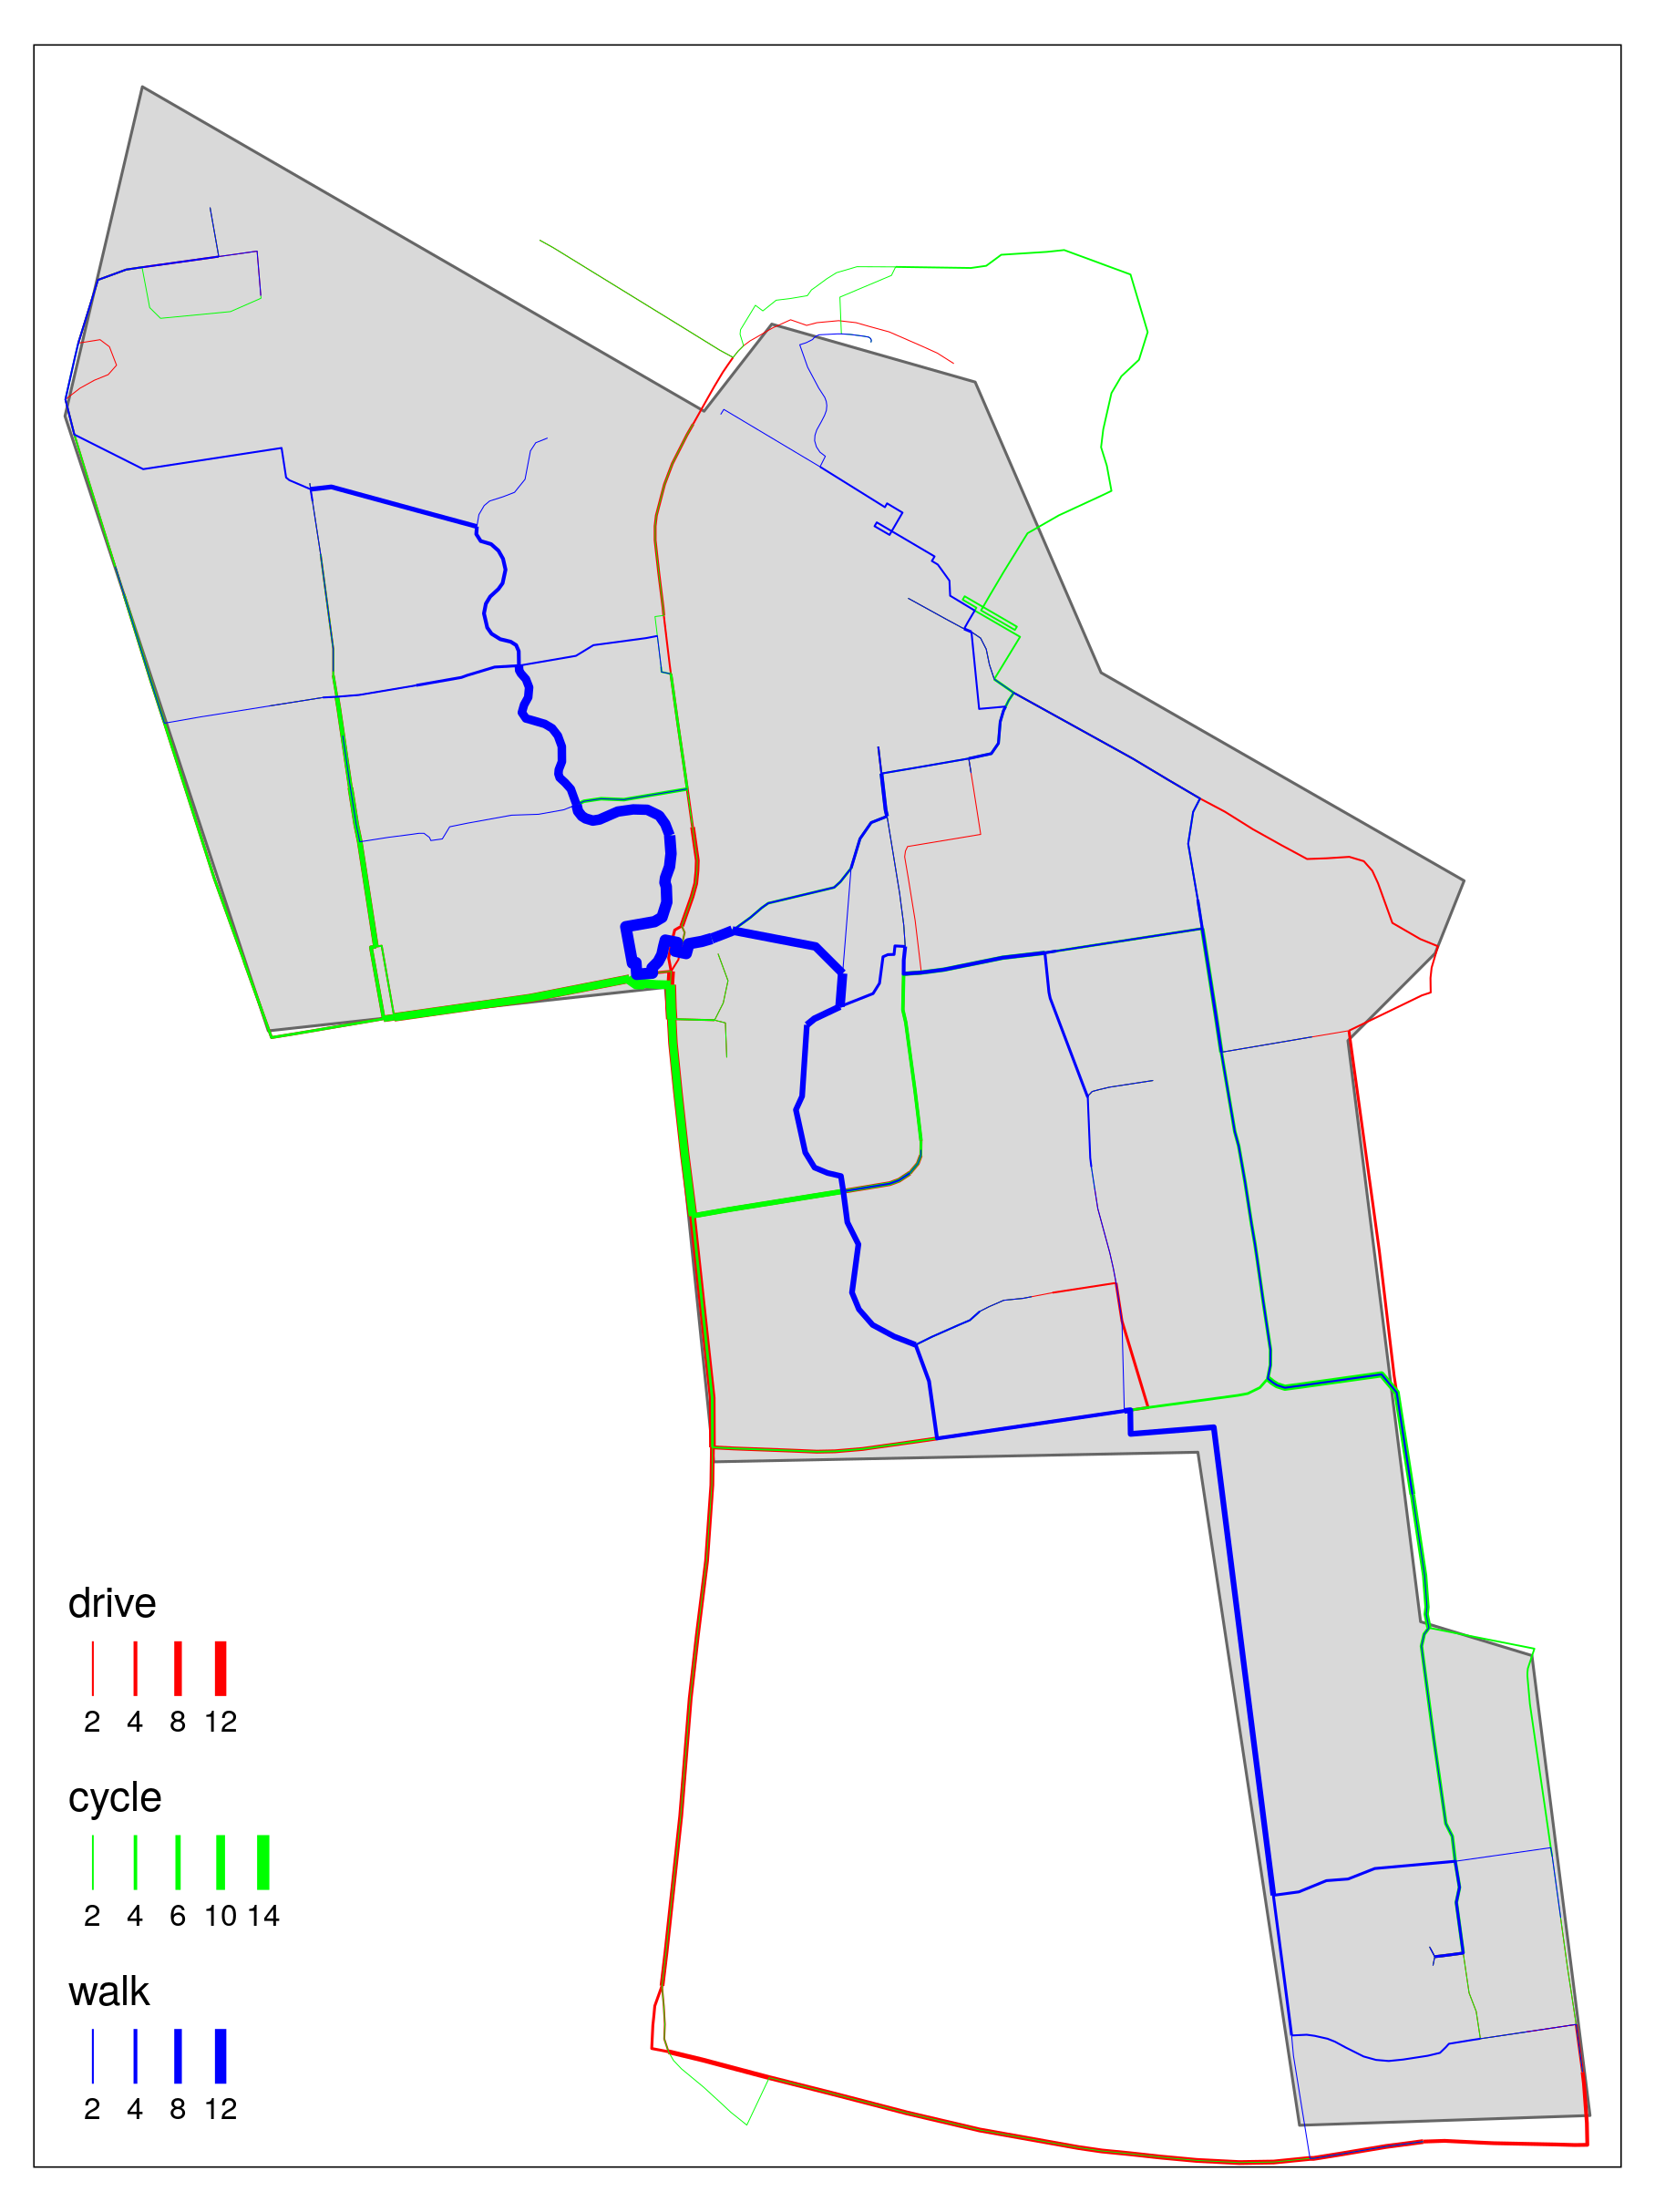

The data file committed next to this chart (first rows):
site_walk_circuity, site_cycle_circuity, site_drive_circuity
1.6, 1.72, 1.75
